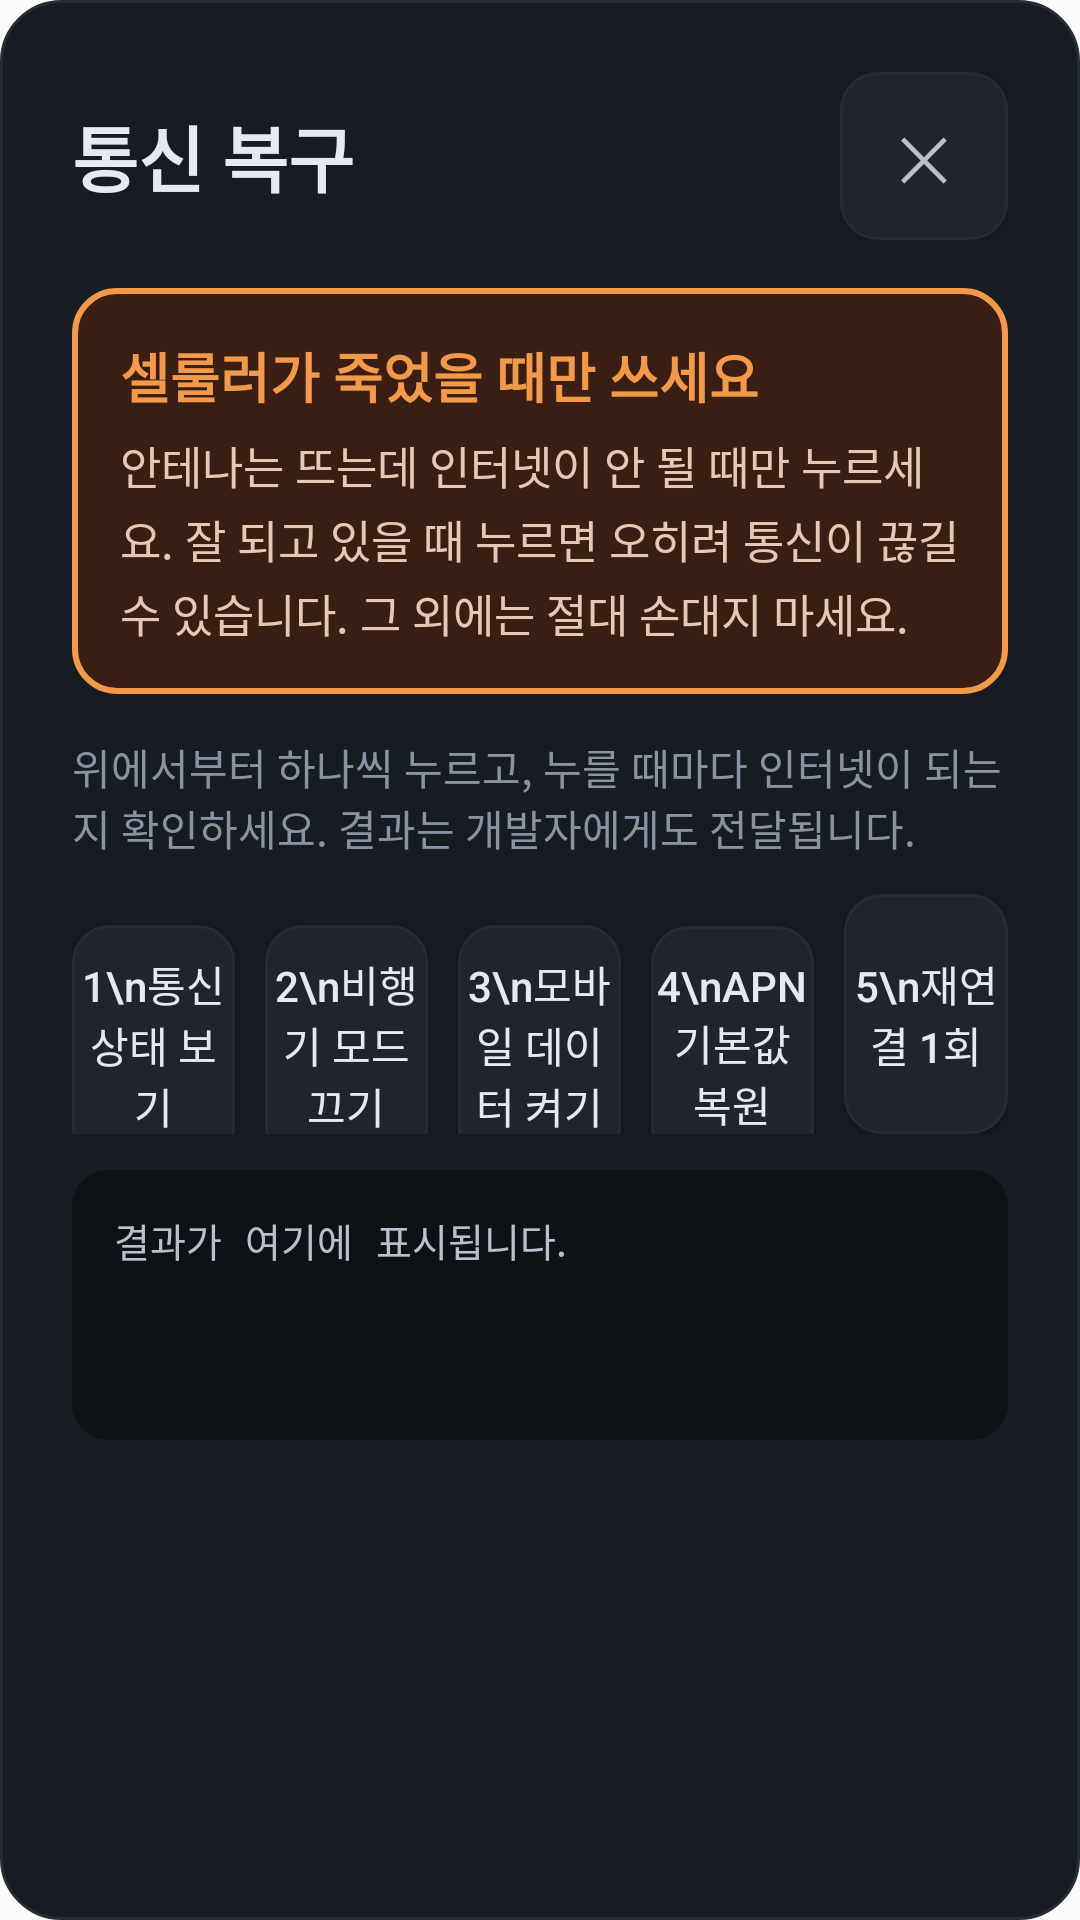

Here is an Android app screen rendered from its layout file. Give the layout XML and the strings, colors and styles it references.
<!-- AndroidManifest.xml: application theme AppTheme -->
<!-- res/layout/dialog_netrecover.xml -->
<?xml version="1.0" encoding="utf-8"?>
<ScrollView xmlns:android="http://schemas.android.com/apk/res/android"
    android:layout_width="match_parent"
    android:layout_height="wrap_content"
    android:background="@drawable/bg_dialog">

    <LinearLayout
        android:layout_width="match_parent"
        android:layout_height="wrap_content"
        android:orientation="vertical"
        android:padding="24dp">

        <LinearLayout android:layout_width="match_parent" android:layout_height="wrap_content" android:orientation="horizontal" android:gravity="center_vertical">
            <TextView android:layout_width="0dp" android:layout_weight="1" android:layout_height="wrap_content" android:text="통신 복구" android:textSize="24sp" android:textStyle="bold" android:textColor="#E6EAF0" />
            <Button android:id="@+id/netCloseButton" android:layout_width="56dp" android:layout_height="56dp" android:text="✕" android:textSize="20sp" android:textColor="#B8C0CC" android:background="@drawable/bg_btn" />
        </LinearLayout>

        <LinearLayout android:layout_width="match_parent" android:layout_height="wrap_content" android:orientation="vertical" android:background="@drawable/bg_warn_box" android:padding="16dp" android:layout_marginTop="16dp">
            <TextView android:layout_width="match_parent" android:layout_height="wrap_content" android:text="셀룰러가 죽었을 때만 쓰세요" android:textSize="18sp" android:textStyle="bold" android:textColor="#F2994A" />
            <TextView android:layout_width="match_parent" android:layout_height="wrap_content" android:layout_marginTop="6dp" android:lineSpacingExtra="3dp"
                android:text="안테나는 뜨는데 인터넷이 안 될 때만 누르세요. 잘 되고 있을 때 누르면 오히려 통신이 끊길 수 있습니다. 그 외에는 절대 손대지 마세요."
                android:textSize="15sp" android:textColor="#E6C8B4" />
        </LinearLayout>

        <TextView android:layout_width="match_parent" android:layout_height="wrap_content" android:layout_marginTop="14dp"
            android:text="위에서부터 하나씩 누르고, 누를 때마다 인터넷이 되는지 확인하세요. 결과는 개발자에게도 전달됩니다."
            android:textSize="14sp" android:textColor="#8A93A2" />

        <LinearLayout android:layout_width="match_parent" android:layout_height="wrap_content" android:orientation="horizontal" android:layout_marginTop="12dp">
            <Button android:id="@+id/netStateButton" android:layout_width="0dp" android:layout_weight="1" android:layout_height="80dp" android:layout_marginEnd="5dp"
                android:text="1\n통신 상태 보기" android:textSize="14sp" android:textColor="#E6EAF0" android:textAllCaps="false" android:background="@drawable/bg_btn" />
            <Button android:id="@+id/netAirOffButton" android:layout_width="0dp" android:layout_weight="1" android:layout_height="80dp" android:layout_marginStart="5dp" android:layout_marginEnd="5dp"
                android:text="2\n비행기 모드 끄기" android:textSize="14sp" android:textColor="#E6EAF0" android:textAllCaps="false" android:background="@drawable/bg_btn" />
            <Button android:id="@+id/netDataOnButton" android:layout_width="0dp" android:layout_weight="1" android:layout_height="80dp" android:layout_marginStart="5dp" android:layout_marginEnd="5dp"
                android:text="3\n모바일 데이터 켜기" android:textSize="14sp" android:textColor="#E6EAF0" android:textAllCaps="false" android:background="@drawable/bg_btn" />
            <Button android:id="@+id/netApnButton" android:layout_width="0dp" android:layout_weight="1" android:layout_height="80dp" android:layout_marginStart="5dp" android:layout_marginEnd="5dp"
                android:text="4\nAPN 기본값 복원" android:textSize="14sp" android:textColor="#E6EAF0" android:textAllCaps="false" android:background="@drawable/bg_btn" />
            <Button android:id="@+id/netReconnectButton" android:layout_width="0dp" android:layout_weight="1" android:layout_height="80dp" android:layout_marginStart="5dp"
                android:text="5\n재연결 1회" android:textSize="14sp" android:textColor="#E6EAF0" android:textAllCaps="false" android:background="@drawable/bg_btn" />
        </LinearLayout>

        <TextView
            android:id="@+id/netResultView"
            android:layout_width="match_parent"
            android:layout_height="wrap_content"
            android:minHeight="90dp"
            android:layout_marginTop="12dp"
            android:padding="14dp"
            android:background="@drawable/bg_panel"
            android:text="결과가 여기에 표시됩니다."
            android:textSize="13sp"
            android:textColor="#B8C0CC"
            android:typeface="monospace"
            android:textIsSelectable="true" />
    </LinearLayout>
</ScrollView>
<!-- resources referenced by this layout -->
<resources>
  <!-- drawable bg_btn (drawable) -->
  <?xml version="1.0" encoding="utf-8"?>
  <selector xmlns:android="http://schemas.android.com/apk/res/android">
      <item android:state_pressed="true">
          <shape android:shape="rectangle"><solid android:color="#2A303A" /><stroke android:width="1dp" android:color="#3A4250" /><corners android:radius="12dp" /></shape>
      </item>
      <item>
          <shape android:shape="rectangle"><solid android:color="#1F242D" /><stroke android:width="1dp" android:color="#262C36" /><corners android:radius="12dp" /></shape>
      </item>
  </selector>
  <!-- drawable bg_dialog (drawable) -->
  <?xml version="1.0" encoding="utf-8"?>
  <shape xmlns:android="http://schemas.android.com/apk/res/android" android:shape="rectangle">
      <solid android:color="#171B22" />
      <stroke android:width="1dp" android:color="#262C36" />
      <corners android:radius="20dp" />
  </shape>
  <!-- drawable bg_panel (drawable) -->
  <?xml version="1.0" encoding="utf-8"?>
  <shape xmlns:android="http://schemas.android.com/apk/res/android" android:shape="rectangle">
      <solid android:color="#0E1116" />
      <corners android:radius="12dp" />
  </shape>
  <!-- drawable bg_warn_box (drawable) -->
  <?xml version="1.0" encoding="utf-8"?>
  <shape xmlns:android="http://schemas.android.com/apk/res/android" android:shape="rectangle">
      <solid android:color="#3A1E14" />
      <stroke android:width="2dp" android:color="#F2994A" />
      <corners android:radius="14dp" />
  </shape>
  <style name="AppTheme" parent="Theme.AppCompat.Light">
          <item name="colorPrimary">#2196F3</item>
          <item name="colorPrimaryDark">#1976D2</item>
          <item name="colorAccent">#03DAC6</item>
      </style>
</resources>
